pico-8 play session: no input (idle), after a click and taps of 🅾, ❎, 🅾+❎, 🅾 in the second before t = 0

[t = 1 s] idle ~1s (no d-pad/buttons)
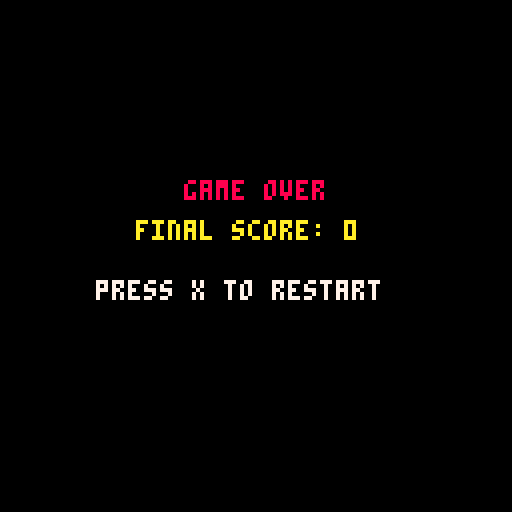

pico-8 cartridge
version 43
__lua__


function _init()
	x=20
	y=113
	
	xmin=0
	xmax=120
	
	ymin=5
	ymax=113
	
	y_vel=0
	grav=0.5
	jump_pwr=-5
	is_grded=true
	
 cam_x=0
	
	-- player dimensions
  ply_x = 0
  ply_y = 0
  ply_w = 8
  ply_h = 8
  ply_sprite = 4
  
  -- obstacle dimensions
  obs_x=128
	 obs_y=113
  obs_w=8
  obs_h=8
  obs_spr=5
  obs_spd=3.5
  
 -- game
 score=0
 gm_ovr=false
 --collisions
 obs_types = {
  {spr=5,w=8,h=8,y=113, hit_w=8,hit_h=8}, 
  {spr=6,w=8,h=16,y=106, hit_w=8,hit_h=16}, 
  {spr=7,w=24,h=16,y=106, hit_w=24,hit_h=8}, 
  {spr=55,w=16,h=8,y=113, hit_w=16,hit_h=8} 
 }
 
 spwn_obs()
	
end --end of _init()

function _update()
 
 --track score
 if not gm_ovr then
  score+=1
  cam_x+=1
 end
 
 if not gm_ovr then
  -- horizontal movement
  if btn(➡️) then x += 2 end 
  if btn(⬅️) then x -= 2 end
  
  if x < 0 then x = 0 end
  if x > 120 then x = 120 end
  
  -- jump mechanics
  if btnp(⬆️) and is_grded then 
   y_vel = jump_pwr
   is_grded = false
  end
  
  y_vel += grav
  y += y_vel
  
  if y >= 112 then 
   y = 112
   y_vel = 0
   is_grded = true
  end 
  
  -- obstacle movement
  obs_x -= obs_spd
  if obs_x<-current_obs_w then
   obs_x = 128
   spwn_obs()
  end

  -- collision check
  if collide(x, y,
   ply_w, ply_h,
   obs_x,current_obs_y,
   	 current_obs_w,
   		 current_obs_h) then
   gm_ovr = true
  end

 else
  -- restart
  if btnp(❎) then
   _init()
  end
 end


 
end --end of _update()

function _draw()

function _draw()
  if not gm_ovr then
    -- durimg game
   cls(12)
    
   camera(cam_x, 0)
   map(0, 0, 0, 0, 128, 32)
   spr(4, x + cam_x, y)
   spr(current_obs_spr,
    obs_x + cam_x, current_obs_y,
    current_obs_w / 8,
    current_obs_h / 8)
    
   camera(0, 0)
   local 
   display_score =
    flr(score / 40.5)
   print("score: "
   ..display_score, 4, 10, 8)

  else
    -- game over screen
   cls(0)
   camera(0, 0)
    
   local display_score =
    flr(score / 40)
    
   print("game over",
    46, 45, 8)
    
   print("final score: "
   ..display_score, 34, 55, 10)
   
   print("press x to restart",
    24, 70, 7)
  end 
end

end --end of _draw()



-->8
function collide(x1, y1, w1,
				 h1, x2, y2, w2, h2)
				 
 return x1 < x2 + w2 and
        x1 + w1 > x2 and
        y1 < y2 + h2 and
        y1 + h1 > y2
end

function spwn_obs()
	local type =
 obs_types[flr(rnd(#obs_types))
  + 1]
 
 current_obs_spr = type.spr
 current_obs_w   = type.w
 current_obs_h   = type.h
 current_obs_y   = type.y

end
__gfx__
0000000088888888aaaaaaaa00000000005555500099990000bbbb70005555555555555555555500000000000000000000000000000000000000000000000000
0000000088888888999999990aaaaaa0055555550999999007bbbb0055cccccccccccccccccccc55055555500000000000000000000000000000000000000000
0070070088888888999999990aaaaaa0058858850999999000bbbb705cccccccccccccccccccccc5555555550009090000000000000000000000000000000000
00077000eeeeeeee99999999aaaaaaaa055555550777777007bbbb005cc55cccccccccccccc55cc5555555550990900000000000000000000000000000000000
0007700099999999eeeeeeee0aaaaaa0055577550999999000bbbb005cc8855cccccccccc5588cc5555555550009000000000000000000000000000000000000
0070070099999999888888880aaaaaa0055775550999999000bbbb705cc8885cccccccccc5888cc5055555500090900000000000000000000000000000000000
00000000999999998888888800000000055555550999999007bbbb005cc888cccccccccccc888cc5000000000000000000000000000000000000000000000000
00000000aaaaaaaa8888888800000000555555559999999900bbbb005cccccccccccccccccccccc5000000000000000000000000000000000000000000000000
000000000000000000000000000000000000000000000000066666605cccccccccccccccccccccc5000000000000000000000000000000000000000000000000
077777700000000000000000000000000000000000000000066666605cccccccc6cccc6cccccccc5000000000000000000000000000000000000000000000000
777777770000000000000000000000000000000000000000066666605cccccccc66cc66cccccccc5000000000000000000000000000000000000000000000000
777777770000000000000000000000000000000000000000066666605cccccccccc66cccccccccc5000000000000000000000000000000000000000000000000
777777770000000000000000000000000000000000000000066666605cccccccccccccccccccccc5000000000000000000000000000000000000000000000000
077777700000000000000000000000000000000000000000066666605cccccccccccccccccccccc5000000000000000000000000000000000000000000000000
000000000000000000000000000000000000000000000000066666605c5c5c5c5c5c5c5c5c5c5c55000000000000000000000000000000000000000000000000
00000000000000000000000000000000000000000000000006666660550505050505050505050505000000000000000000000000000000000000000000000000
03333330000000000000000000000000000000000000000000000000000000000000000000000000000000000000000000000000000000000000000000000000
03333330000000000000000000000000000000000000000000000000000000000000000000000000000000000000000000000000000000000000000000000000
03333330000000000000000000000000000000000000000000000000000000000000000000000000000000000000000000000000000000000000000000000000
00344300000000000000000000000000000000000000000000000000000000000000000000000000000000000000000000000000000000000000000000000000
00044000000000000000000000000000000000000000000000000000000000000000000000000000000000000000000000000000000000000000000000000000
00044000000000000000000000000000000000000000000000000000000000000000000000000000000000000000000000000000000000000000000000000000
00444400000000000000000000000000000000000000000000000000000000000000000000000000000000000000000000000000000000000000000000000000
04444440000000000000000000000000000000000000000000000000000000000000000000000000000000000000000000000000000000000000000000000000
0000aaa0000000000000000000000000000000000000000000000000005555000055550000000000000000000000000000000000000000000000000000000000
000aaa00000000000000000000000000000000000000000000000000055555500555555000000000000000000000000000000000000000000000000000000000
000aaa00000000000000000000000000000000000000000000000000055555500555555000000000000000000000000000000000000000000000000000000000
00aaaa00000000000000000000000000000000000000000000000000033333300333333000000000000000000000000000000000000000000000000000000000
00aaa000000000000000000000000000000000000000000000000000055555500555555000000000000000000000000000000000000000000000000000000000
00aaa000000000000000000000000000000000000000000000000000055555500555555000000000000000000000000000000000000000000000000000000000
00aaa000000000000000000000000000000000000000000000000000055555500555555000000000000000000000000000000000000000000000000000000000
0aaa0000000000000000000000000000000000000000000000000000555555555555555500000000000000000000000000000000000000000000000000000000
__map__
0303030303030303030303030303030303030303030303030303030303030303030303030303030303030303030303030303030303030303030303030303030303030303030303030303030303030303030303030303030303030303030303030303030303030303030303030303030303030303030303030303030303030303
0000000000000000000000000000000000000000000000000000000000000000000000000000000000000000000000000000000000000000000000000000000000000000000000000000000000000000000000000000000000000000000000000000000000000000000000000000000000000000000000000000000000000000
0000000000001000000000000000000000001000000000001000000000100000000000000000000000000000000000000000000000000000000000000000000000000000000000000000000000000000000000000000000000000000000000000000000000000000000000000000000000000000000000000000000000000000
0000000000000000000000000000000000000000000000000000000000000000000000000000000000000000000000000000000000000000000000000000000000000000000000000000000000000000000000000000000000000000000000000000000000000000000000000000000000000000000000000000000000000000
0000000a00000000100000000000000a0000000000000000000000000000000000000000000000000a0a0a0a0a0000000000000000000000000000000000000000000000000000000000000000000000000000000000000000000000000000000000000000000000000000000000000000000000000000000000000000000000
000000000000000000000000000000000000000a00000000000a000000000000000000000000000000300030000000000000000000000000000000000000000000000000000000000000000000000000000000000000000000000000000000000000000000000000000000000000000000000000000000000000000000000000
000000000000000000000000000000000000000000000a000000000000000000000000000000003030303030000000000000000000000000000000000000000000000000000000000000000000000000000000000000000000000000000000000000000000000000000000000000000000000000000000000000000000000000
000000000000000a000000000000000000000000000000000000000000100000000000000000003030300000000000000000000000000000000000000000000000000000000000000000000000000000000000000000000000000000000000000000000000000000000000000000000000000000000000000000000000000000
0000000000000000000000000a00000010000000000000000000000000000000000000000000003030000000000000000000000000000000000000000000000000000000000000000000000000000000000000000000000000000000000000000000000000000000000000000000000000000000000000000000000000000000
0000000000000000000000000000000000000000000000000000000000000000000000000000003000000000000000000000000000000000000000000000000000000000000000000000000000000000000000000000000000000000000000000000000000000000000000000000000000000000000000000000000000000000
0000000000000000000000000000000000000000000000000000000000000000000000000000000000000000000000000000000000000000000000000000000000000000000000000000000000000000000000000000000000000000000000000000000000000000000000000000000000000000000000000000000000000000
00000b0000000000000000000000000000000000000000000000000000000000000000000000000000000000000000000000000000000000000000000000000000000000000000000000000000000000000000000000000000000000000000000000000000000000000000000000000000000000000000000000000000000000
00000000000000000b000000000b00000000000b000000000b0000000b000000000000000000000000000000000000000000000000000000000000000000000000000000000000000000000000000000000000000000000000000000000000000000000000000000000000000000000000000000000000000000000000000000
00000000000000000000000000000000000000000000000000000000000000000020000b000020000b000000002000000b0000000020000b000020000000000000000000000000000000000000000000000000000000000000000000000000000000000000000000000000000000000000000000000000000000000000000000
0000000000000000000000000000000000000000000000000000000000000000000000000000000000000000000000000000000000000000000000000000000000000000000000000000000000000000000000000000000000000000000000000000000000000000000000000000000000000000000000000000000000000000
0303030303030303030303030303030303030303030303030303030303030303030303030303030303030303030303030303030303030303030303030303030303030303030303030303030303030303030303030303030303030303030303030303030303030303030303030303030303030303030303030303030303030303
